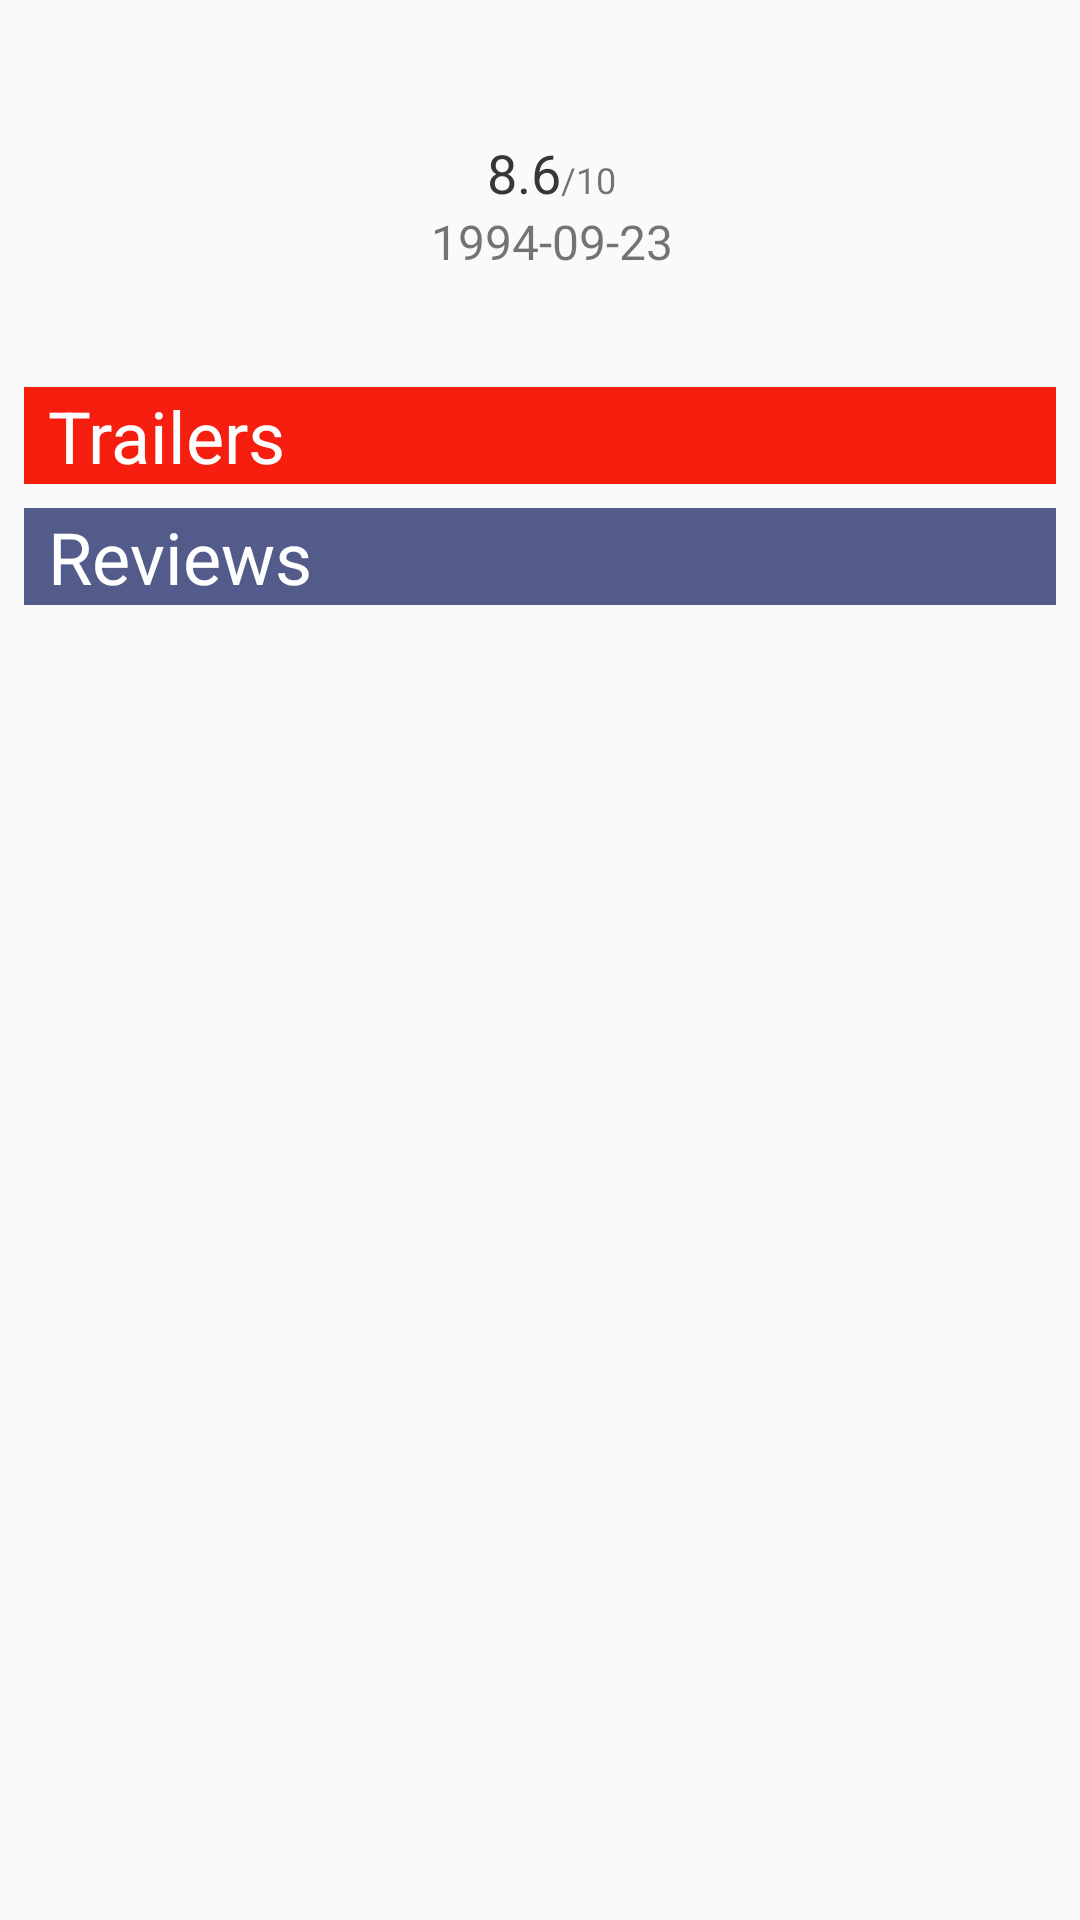

Layout XML and referenced resources for this Android screen:
<!-- AndroidManifest.xml: application theme AppTheme -->
<!-- res/layout/activity_favorite_detail.xml -->
<?xml version="1.0" encoding="utf-8"?>
<ScrollView xmlns:android="http://schemas.android.com/apk/res/android"
    xmlns:tools="http://schemas.android.com/tools"
    android:layout_width="match_parent"
    android:layout_height="match_parent"
    tools:context="com.stage2.move.pop.popmovstage2.activities.FavoriteDetailActivity">

    <LinearLayout
        android:layout_width="match_parent"
        android:layout_height="wrap_content"
        android:orientation="vertical">

        <TextView
            android:id="@+id/textView_favorite_title"
            style="@style/detail_title"
            android:layout_width="wrap_content"
            android:layout_height="wrap_content"
            android:layout_margin="8dp"
            android:textColor="#2b2a2a"
            android:textSize="22sp"
            android:textStyle="bold" />

        <LinearLayout
            android:layout_width="match_parent"
            android:layout_height="wrap_content"
            android:orientation="horizontal">

            <ImageView
                android:id="@+id/imageView_favorite_poster"
                android:layout_width="wrap_content"
                android:layout_height="wrap_content"
                android:layout_marginLeft="8dp" />

            <LinearLayout
                android:layout_width="match_parent"
                android:layout_height="wrap_content"
                android:layout_gravity="center"
                android:gravity="center"
                android:orientation="vertical">


                <LinearLayout
                    android:layout_width="match_parent"
                    android:layout_height="wrap_content"
                    android:layout_gravity="center"
                    android:gravity="center"
                    android:orientation="vertical">

                    <LinearLayout
                        android:layout_width="match_parent"
                        android:layout_height="match_parent"
                        android:layout_gravity="center"
                        android:gravity="center"
                        android:orientation="horizontal">
                        <TextView
                            android:id="@+id/textView_favorite_average"
                            style="@style/detail_average"
                            android:layout_width="wrap_content"
                            android:layout_height="wrap_content"
                            android:layout_gravity="bottom"
                            android:text="8.6"
                            android:textColor="#383737"
                            android:textSize="18sp" />

                        <TextView
                            android:layout_width="wrap_content"
                            android:layout_height="wrap_content"
                            android:layout_gravity="bottom"
                            android:text="@string/rating_of10"
                            android:textSize="12sp"
                            tools:text="/10" />

                    </LinearLayout>

                    <ImageView
                        android:id="@+id/imageView_favorite"
                        android:layout_width="wrap_content"
                        android:layout_height="wrap_content"
                        android:src="@drawable/ic_launcher_background" />

                </LinearLayout>

                <TextView
                    android:id="@+id/textView_favorite_release"
                    style="@style/detail_release"
                    android:layout_width="wrap_content"
                    android:layout_height="wrap_content"
                    android:text="1994-09-23" />

            </LinearLayout>
        </LinearLayout>

        <TextView
            android:id="@+id/textView_favorite_overview"
            style="@style/detail_overview"
            android:layout_gravity="center"
            android:gravity="center"
            tools:text="Overview" />

        <TextView
            style="@style/detail_labels"
            android:background="#f61e0f"
            android:text="@string/trailer_label" />

        <LinearLayout
            android:id="@+id/list_favorite_trailers"
            style="@style/detail_dynamic_linear_layouts">

            <ProgressBar
                android:id="@+id/progressBar_trailers"
                android:layout_width="@dimen/progressbar_size"
                android:layout_height="@dimen/progressbar_size"
                android:layout_gravity="center"
                android:visibility="invisible" />

        </LinearLayout>

        <TextView
            style="@style/detail_labels"
            android:background="#525b89"
            android:text="@string/review_label" />

        <LinearLayout
            android:id="@+id/list_favorite_reviews"
            style="@style/detail_dynamic_linear_layouts">

            <ProgressBar
                android:id="@+id/progressBar_reviews"
                android:layout_width="@dimen/progressbar_size"
                android:layout_height="@dimen/progressbar_size"
                android:layout_gravity="center"
                android:visibility="invisible" />

        </LinearLayout>

    </LinearLayout>
</ScrollView>
<!-- resources referenced by this layout -->
<resources>
  <string name="rating_of10">/10</string>
  <string name="review_label">Reviews</string>
  <string name="trailer_label">Trailers</string>
  <style name="detail_average">
          <item name="android:textSize">48sp</item>
      </style>
  <style name="detail_dynamic_linear_layouts">
          <item name="android:layout_width">match_parent</item>
          <item name="android:layout_height">wrap_content</item>
          <item name="android:layout_marginLeft">8dp</item>
          <item name="android:layout_marginRight">8dp</item>
          <item name="android:layout_marginBottom">8dp</item>
          <item name="android:orientation">vertical</item>
      </style>
  <style name="detail_labels">
          <item name="android:textSize">24sp</item>
          <item name="android:layout_width">match_parent</item>
          <item name="android:layout_height">wrap_content</item>
          <item name="android:layout_marginLeft">8dp</item>
          <item name="android:layout_marginRight">8dp</item>
          <item name="android:paddingLeft">8dp</item>
          <item name="android:textColor">@android:color/white</item>
      </style>
  <style name="detail_overview">
          <item name="android:textSize">16sp</item>
          <item name="android:layout_width">match_parent</item>
          <item name="android:layout_height">wrap_content</item>
          <item name="android:layout_margin">8dp</item>
      </style>
  <style name="detail_release">
          <item name="android:textSize">16sp</item>
      </style>
  <style name="detail_title">
          <item name="android:textSize">@dimen/title_size</item>
      </style>
  <style name="AppTheme" parent="Theme.AppCompat.Light.DarkActionBar">
          <item name="colorPrimary">@color/colorPrimary</item>
          <item name="colorPrimaryDark">@color/colorPrimaryDark</item>
          <item name="colorAccent">@color/colorAccent</item>
      </style>
  <color name="colorPrimary">#310435</color>
  <color name="colorPrimaryDark">#240228</color>
  <color name="colorAccent">#8f3655</color>
</resources>
